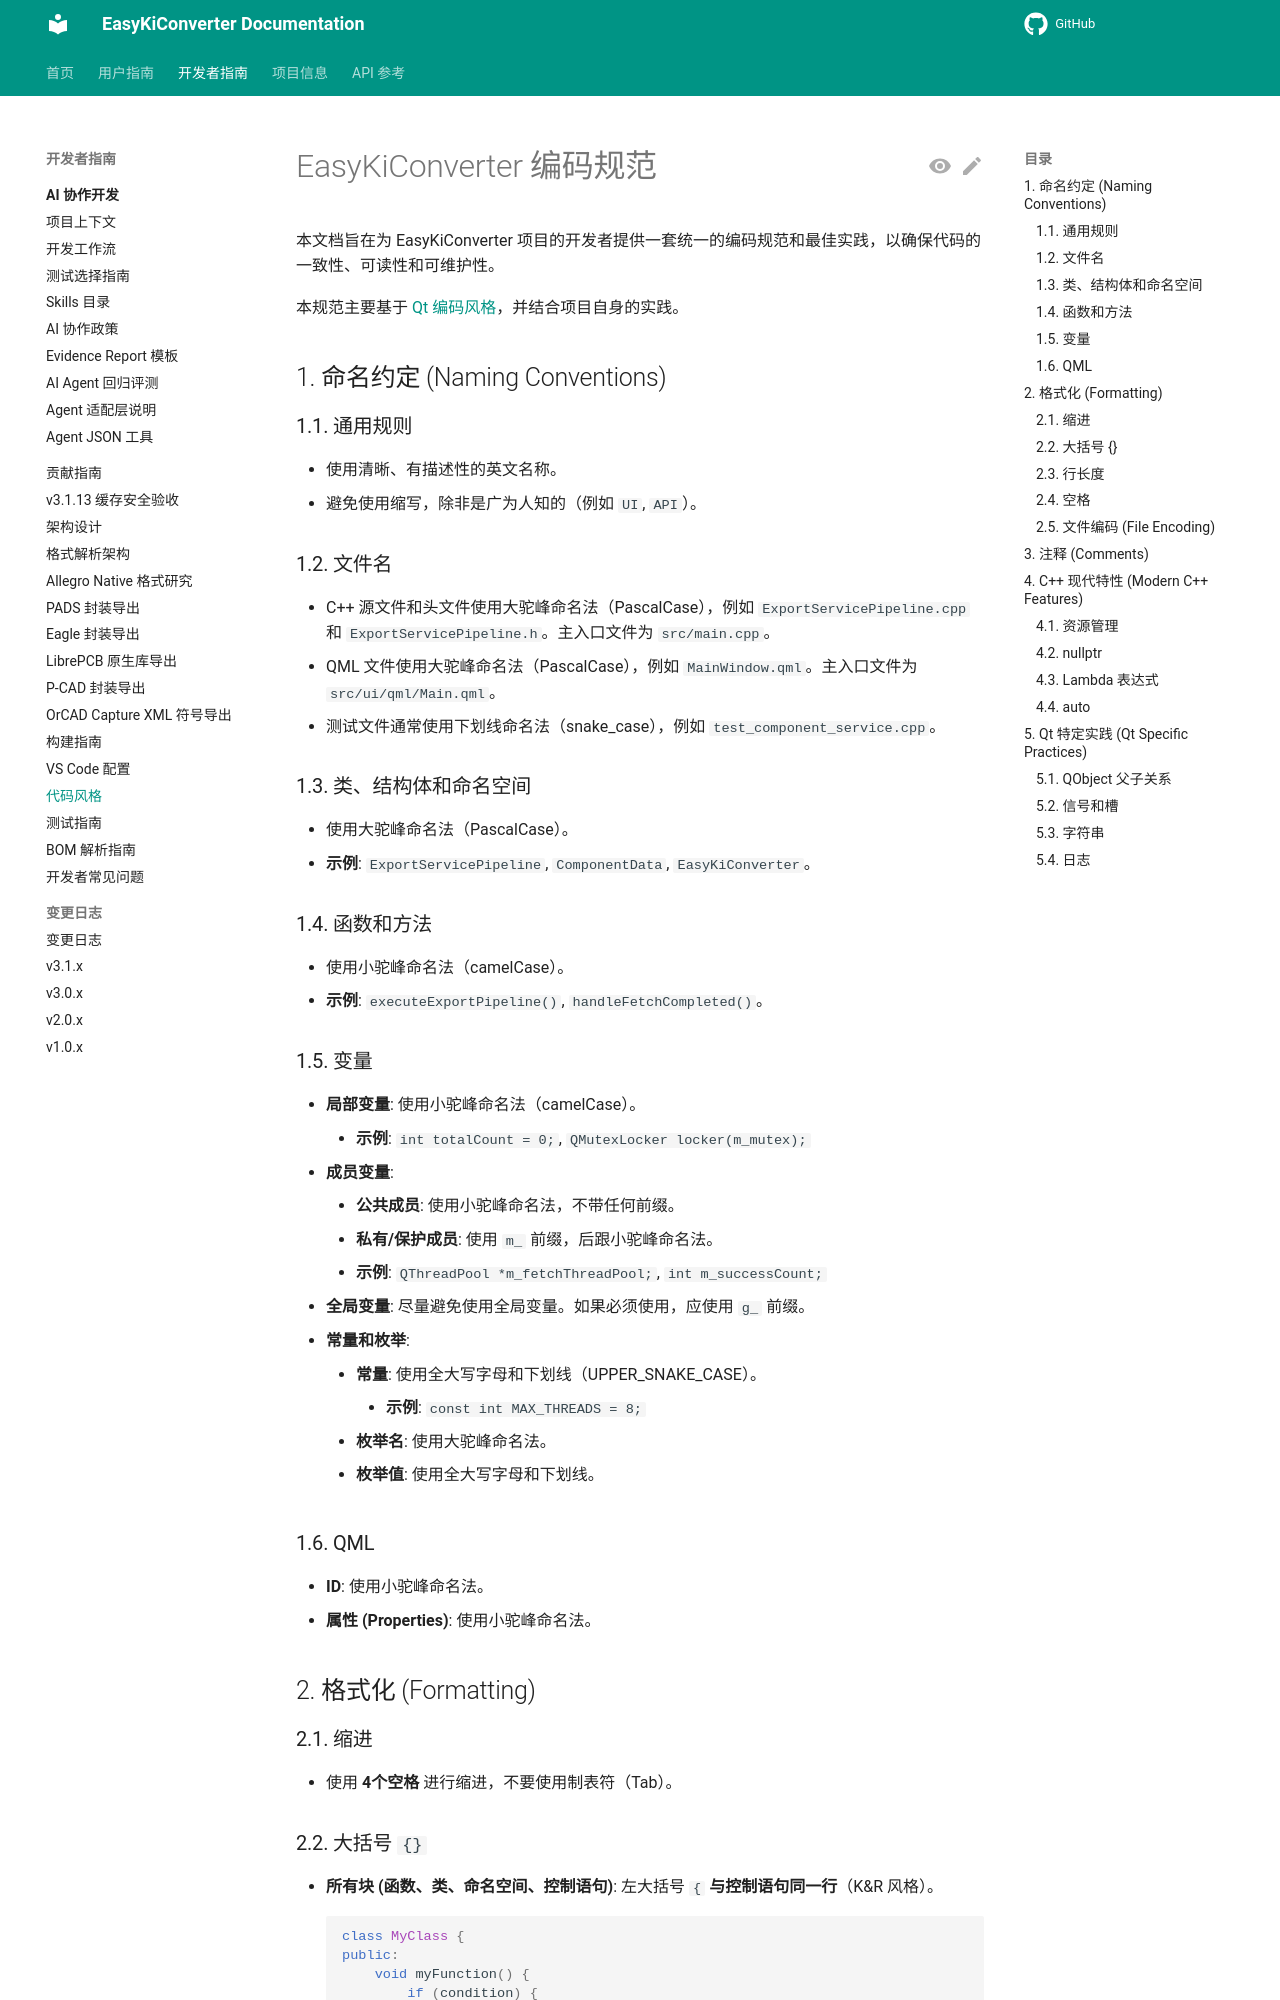

repository: EasyKiconverter/EasyKiConverter · page: developer/CODING_STYLE/index.html · generator: mkdocs

# EasyKiConverter 编码规范

本文档旨在为 EasyKiConverter 项目的开发者提供一套统一的编码规范和最佳实践，以确保代码的一致性、可读性和可维护性。

本规范主要基于 [Qt 编码风格](https://wiki.qt.io/Qt_Coding_Style)，并结合项目自身的实践。

## 1. 命名约定 (Naming Conventions)

### 1.1. 通用规则

*   使用清晰、有描述性的英文名称。
*   避免使用缩写，除非是广为人知的（例如 `UI`, `API`）。

### 1.2. 文件名

*   C++ 源文件和头文件使用大驼峰命名法（PascalCase），例如 `ExportServicePipeline.cpp` 和 `ExportServicePipeline.h`。主入口文件为 `src/main.cpp`。
*   QML 文件使用大驼峰命名法（PascalCase），例如 `MainWindow.qml`。主入口文件为 `src/ui/qml/Main.qml`。
*   测试文件通常使用下划线命名法（snake_case），例如 `test_component_service.cpp`。

### 1.3. 类、结构体和命名空间

*   使用大驼峰命名法（PascalCase）。
*   **示例**: `ExportServicePipeline`, `ComponentData`, `EasyKiConverter`。

### 1.4. 函数和方法

*   使用小驼峰命名法（camelCase）。
*   **示例**: `executeExportPipeline()`, `handleFetchCompleted()`。

### 1.5. 变量

*   **局部变量**: 使用小驼峰命名法（camelCase）。
    *   **示例**: `int totalCount = 0;`, `QMutexLocker locker(m_mutex);`
*   **成员变量**:
    *   **公共成员**: 使用小驼峰命名法，不带任何前缀。
    *   **私有/保护成员**: 使用 `m_` 前缀，后跟小驼峰命名法。
    *   **示例**: `QThreadPool *m_fetchThreadPool;`, `int m_successCount;`
*   **全局变量**: 尽量避免使用全局变量。如果必须使用，应使用 `g_` 前缀。
*   **常量和枚举**:
    *   **常量**: 使用全大写字母和下划线（UPPER_SNAKE_CASE）。
        *   **示例**: `const int MAX_THREADS = 8;`
    *   **枚举名**: 使用大驼峰命名法。
    *   **枚举值**: 使用全大写字母和下划线。

### 1.6. QML

*   **ID**: 使用小驼峰命名法。
*   **属性 (Properties)**: 使用小驼峰命名法。

## 2. 格式化 (Formatting)

### 2.1. 缩进

*   使用 **4个空格** 进行缩进，不要使用制表符（Tab）。
